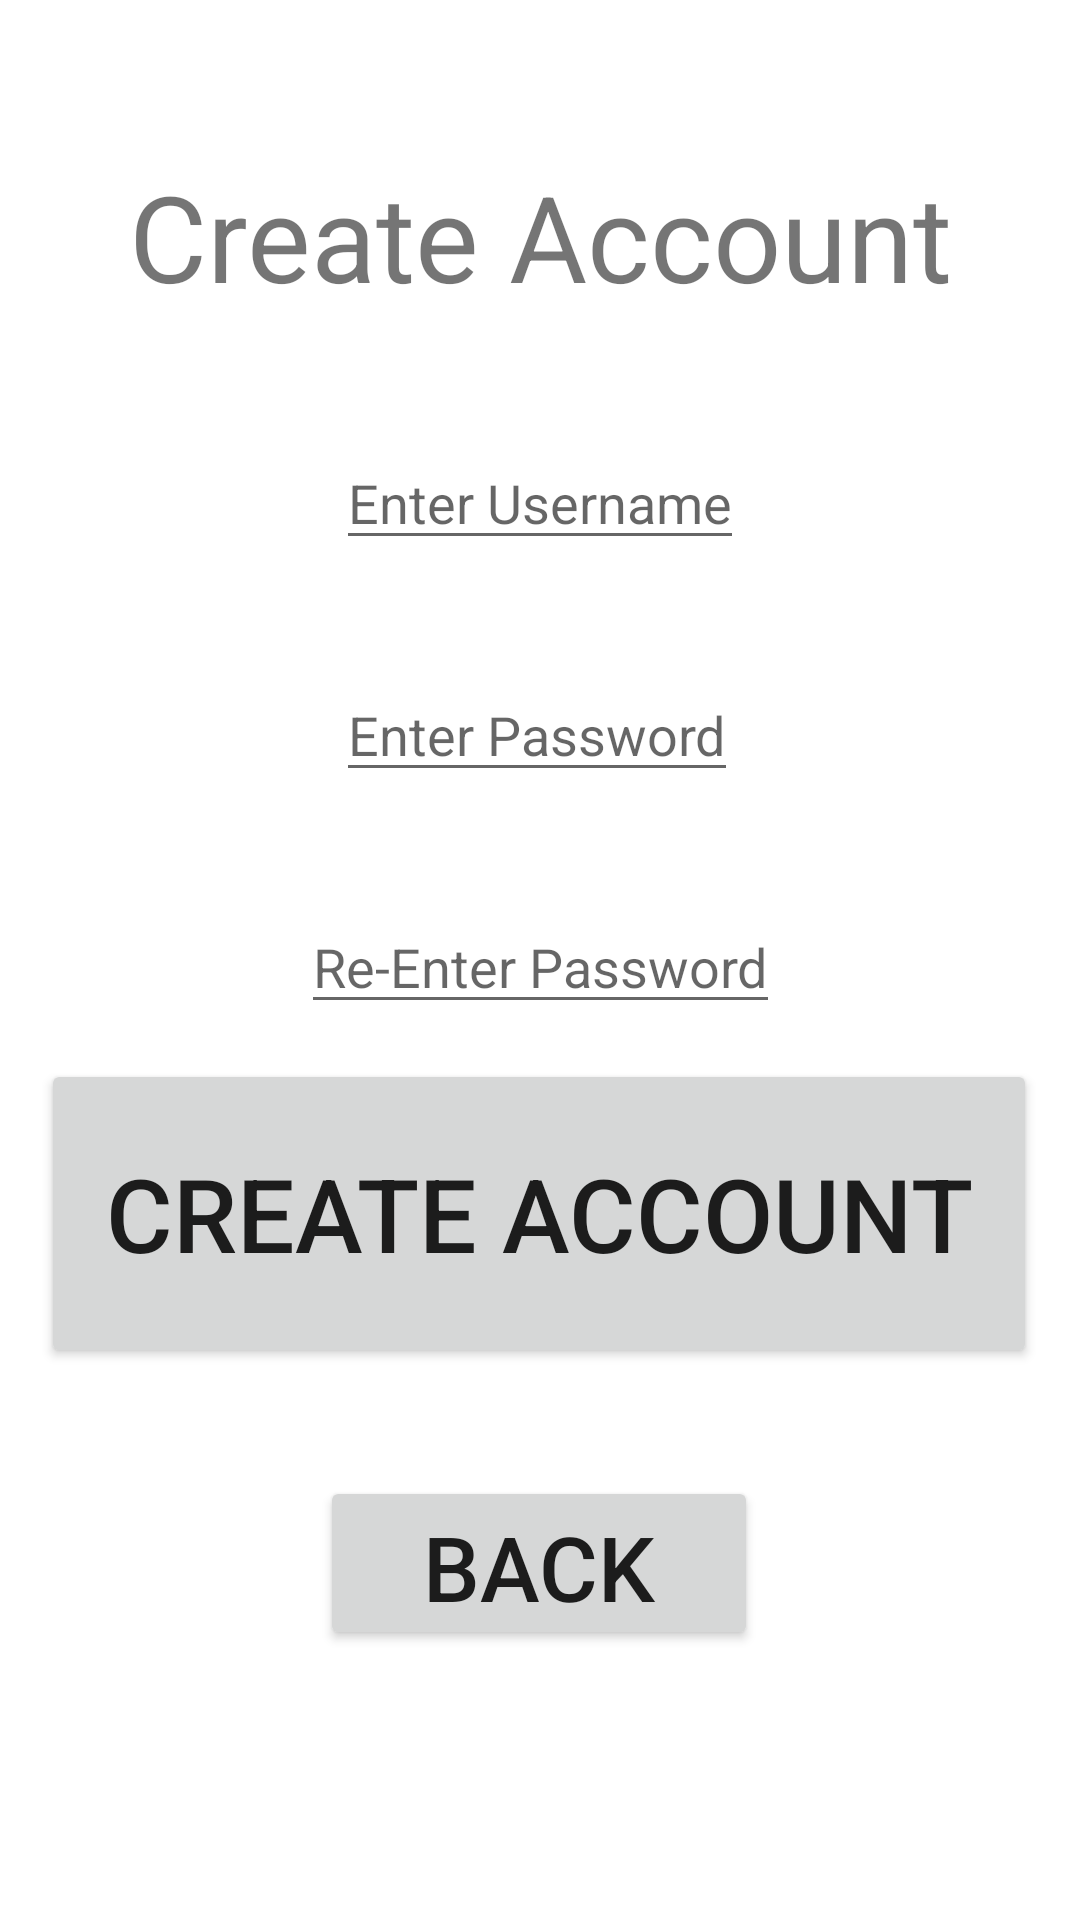

The Android layout XML behind this screen, and the referenced resources:
<!-- AndroidManifest.xml: application theme Theme.Project_2_Space_Recorder -->
<!-- res/layout/create_account.xml -->
<?xml version="1.0" encoding="utf-8"?>
<androidx.constraintlayout.widget.ConstraintLayout xmlns:android="http://schemas.android.com/apk/res/android"
    xmlns:app="http://schemas.android.com/apk/res-auto"
    xmlns:tools="http://schemas.android.com/tools"
    android:layout_width="match_parent"
    android:layout_height="match_parent">

    <TextView
        android:id="@+id/textview_create_account"
        android:layout_width="wrap_content"
        android:layout_height="wrap_content"
        android:layout_marginTop="52dp"
        android:gravity="center"
        android:text="@string/textview_create_account"
        android:textSize="40sp"
        app:layout_constraintEnd_toEndOf="parent"
        app:layout_constraintStart_toStartOf="parent"
        app:layout_constraintTop_toTopOf="parent" />

    <EditText
        android:id="@+id/edit_text_crt_username"
        android:layout_width="wrap_content"
        android:layout_height="wrap_content"
        android:layout_marginTop="40dp"
        android:textSize="18sp"
        android:hint="@string/edit_text_enter_username"
        app:layout_constraintEnd_toEndOf="parent"
        app:layout_constraintStart_toStartOf="parent"
        app:layout_constraintTop_toBottomOf="@+id/textview_create_account" />

    <EditText
        android:id="@+id/edit_text_crt_password"
        android:layout_width="wrap_content"
        android:layout_height="wrap_content"
        android:layout_marginTop="36dp"
        android:hint="@string/edit_text_enter_password"
        android:inputType="textPassword"
        app:layout_constraintEnd_toEndOf="parent"
        app:layout_constraintHorizontal_bias="0.496"
        app:layout_constraintStart_toStartOf="parent"
        app:layout_constraintTop_toBottomOf="@+id/edit_text_crt_username" />

    <EditText
        android:id="@+id/edit_text_reenter_password"
        android:layout_width="wrap_content"
        android:layout_height="wrap_content"
        android:layout_marginTop="36dp"
        android:hint="@string/edit_text_re_enter_password"
        android:inputType="textPassword"
        app:layout_constraintEnd_toEndOf="parent"
        app:layout_constraintStart_toStartOf="parent"
        app:layout_constraintTop_toBottomOf="@+id/edit_text_crt_password" />

    <Button
        android:id="@+id/button_create_account"
        android:layout_width="332dp"
        android:layout_height="103dp"
        android:layout_marginBottom="184dp"
        android:text="@string/button_create_account_2"
        android:textSize="34sp"
        app:layout_constraintBottom_toBottomOf="parent"
        app:layout_constraintEnd_toEndOf="parent"
        app:layout_constraintHorizontal_bias="0.493"
        app:layout_constraintStart_toStartOf="parent" />

    <Button
        android:id="@+id/button_back"
        android:layout_width="146dp"
        android:layout_height="58dp"
        android:layout_marginTop="36dp"
        android:text="@string/back_button"
        android:textSize="30sp"
        app:layout_constraintEnd_toEndOf="parent"
        app:layout_constraintHorizontal_bias="0.498"
        app:layout_constraintStart_toStartOf="parent"
        app:layout_constraintTop_toBottomOf="@+id/button_create_account" />


</androidx.constraintlayout.widget.ConstraintLayout>
<!-- resources referenced by this layout -->
<resources>
  <string name="back_button">BACK</string>
  <string name="button_create_account_2">Create Account</string>
  <string name="edit_text_enter_password">Enter Password</string>
  <string name="edit_text_enter_username">Enter Username</string>
  <string name="edit_text_re_enter_password">Re-Enter Password</string>
  <string name="textview_create_account">Create Account</string>
  <style name="Theme.Project_2_Space_Recorder" parent="Theme.MaterialComponents.DayNight.DarkActionBar">
          
          <item name="colorPrimary">@color/purple_500</item>
          <item name="colorPrimaryVariant">@color/purple_700</item>
          <item name="colorOnPrimary">@color/white</item>
          
          <item name="colorSecondary">@color/teal_200</item>
          <item name="colorSecondaryVariant">@color/teal_700</item>
          <item name="colorOnSecondary">@color/black</item>
          
          <item name="android:statusBarColor">?attr/colorPrimaryVariant</item>
          
      </style>
  <color name="purple_500">#FF6200EE</color>
  <color name="purple_700">#FF3700B3</color>
  <color name="white">#FFFFFFFF</color>
  <color name="teal_200">#FF03DAC5</color>
  <color name="teal_700">#FF018786</color>
  <color name="black">#FF000000</color>
</resources>
